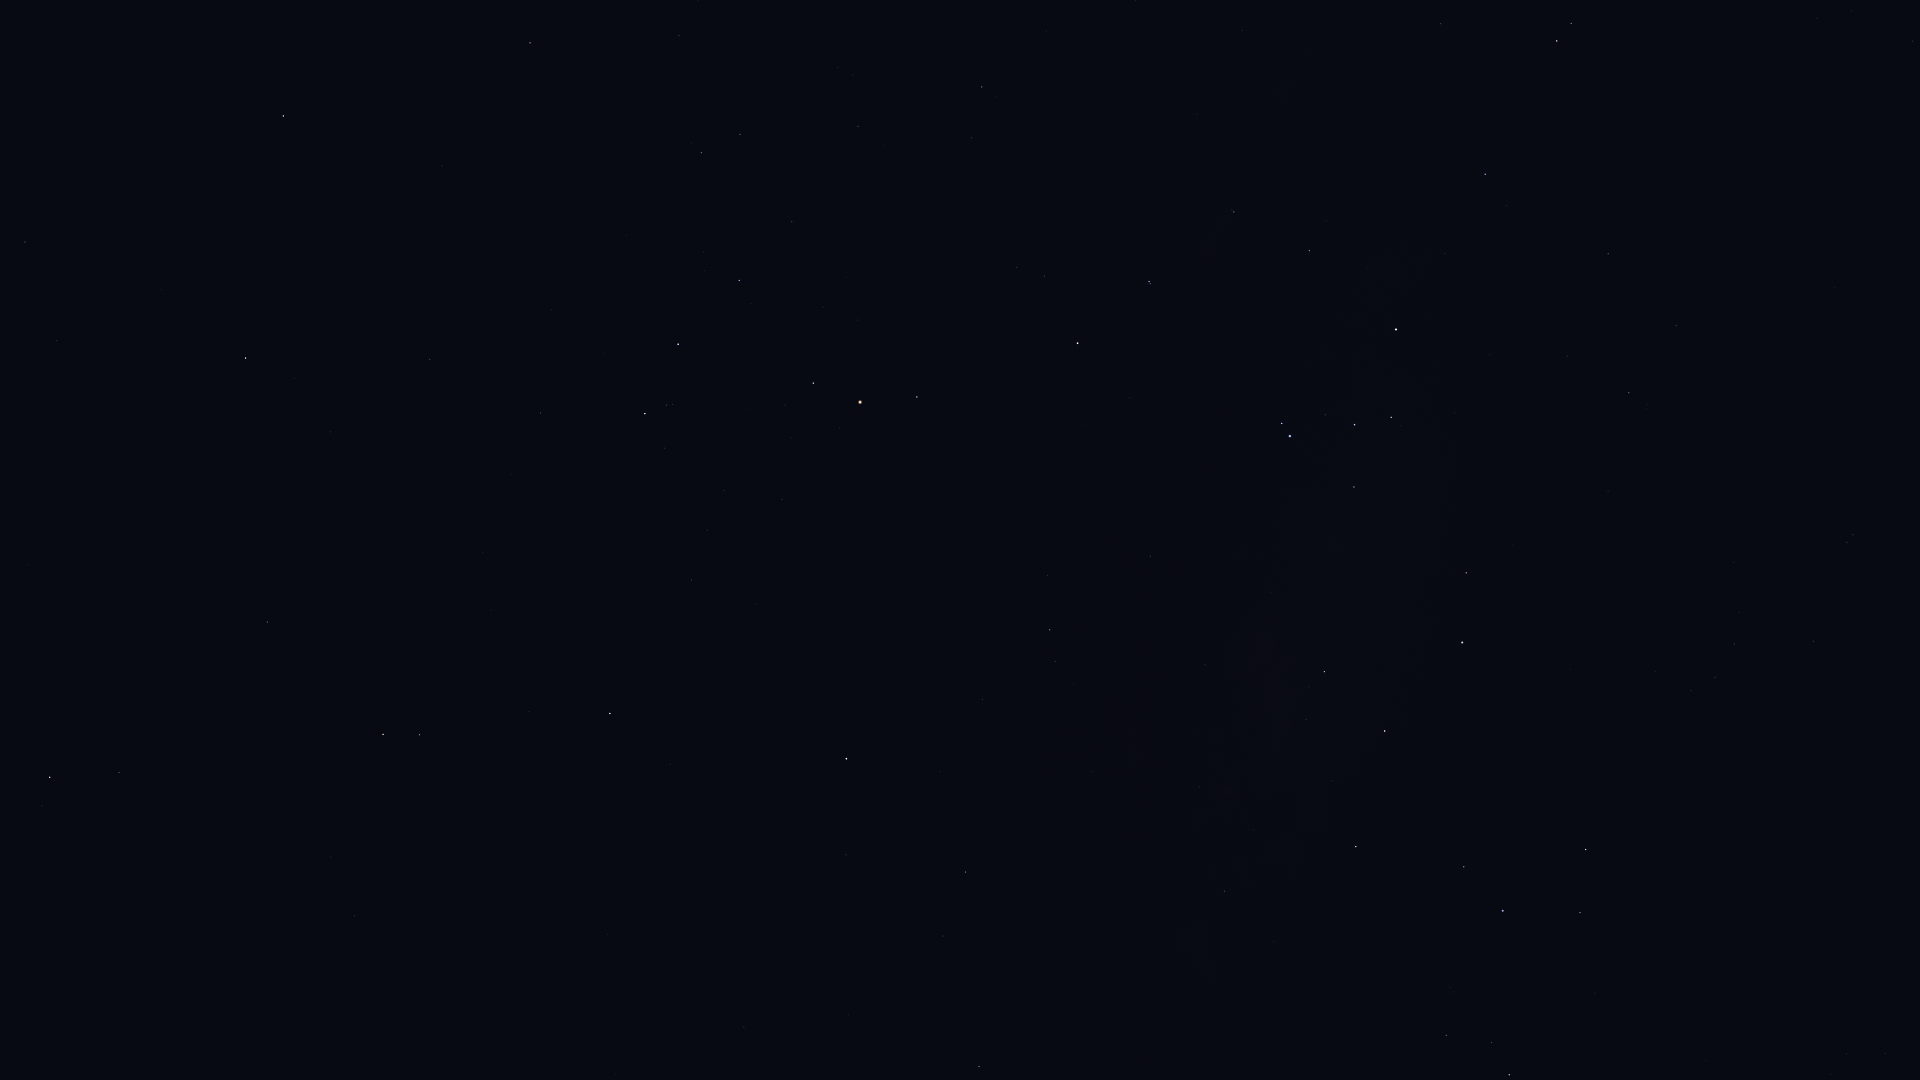

Source data for this figure (header and first rows):
Star_ID, Name, X, Y
72622, Zubenelgenubi, 283, 116
73714, Brachium, 530, 43
74785, Zubeneschamali, 245, 358
76333, Zubenelhakrabi, 430, 359
77070, Unukalhai, 50, 777
77516, HIP 77516, 267, 622
77634, HIP 77634, 858, 126
77853, HIP 77853, 540, 413
78104, Iklil, 792, 222
78265, Fang, 739, 280
78384, HIP 78384, 982, 87
78401, Dschubba, 678, 344
78820, Acrab, 645, 414
78970, HIP 78970, 973, 141
79374, Jabbah, 664, 448
79431, Sharjah, 656, 461
79593, Yed Prior, 383, 734
79882, Yed Posterior, 419, 735
80112, Alniyat, 813, 383
80582, HIP 80582, 1242, 30
80687, Timir, 622, 625
80763, Antares, 860, 402
80883, Marfik, 354, 916
81022, Rosalíadecastro, 362, 926
81266, Paikauhale, 917, 397
82396, Larawag, 1077, 343
82514, Xamidimura, 1149, 281
82545, Pipirima, 1150, 284
82671, HIP 82671, 1232, 210
83547, Rapeto, 1284, 226
84012, Sabik, 846, 759
84143, HIP 84143, 1309, 250
84405, Guniibuu, 1047, 575
84787, Inquill, 1424, 169
84880, HIP 84880, 846, 855
85258, HIP 85258, 1557, 41
85267, HIP 85267, 1571, 23
85696, Lesath, 1282, 423
85755, HIP 85755, 1074, 684
85792, HIP 85792, 1485, 174
85927, Shaula, 1290, 436
86228, Sargas, 1396, 329
86263, HIP 86263, 965, 872
86565, HIP 86565, 943, 936
86796, Cervantes, 1557, 164
87072, HIP 87072, 1205, 665
87261, Fuyue, 1354, 487
88048, HIP 88048, 979, 1066
88414, Pincoya, 1285, 701
88635, Alnasl, 1324, 672
88714, HIP 88714, 1608, 254
89341, Polis, 1224, 891
89931, Kaus Media, 1385, 731
90098, HIP 90098, 1817, 18
90185, Kaus Australis, 1462, 642
90422, HIP 90422, 1629, 393
90496, Kaus Borealis, 1356, 847
90568, HIP 90568, 1676, 325
90887, HIP 90887, 1569, 547
91875, HIP 91875, 1602, 607
... 23 more rows
